Image classification data set "datasets_masked" (yaman1444/master-reseach on GitHub). Class labels (3): benign, malignant, normal.

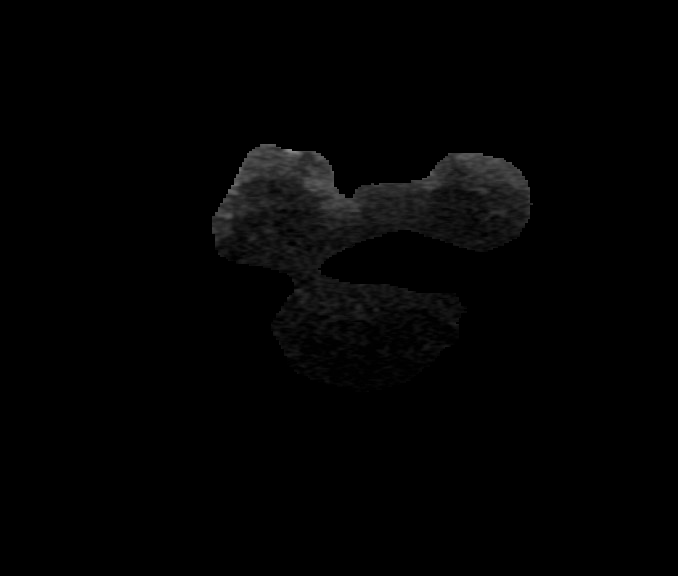
Label: malignant

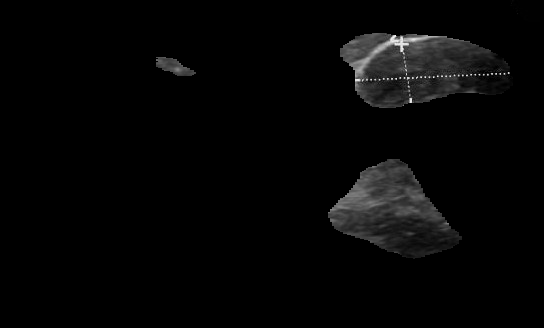
Label: benign

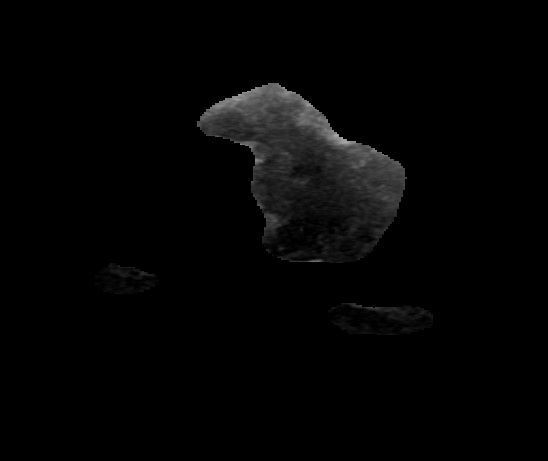
Label: malignant

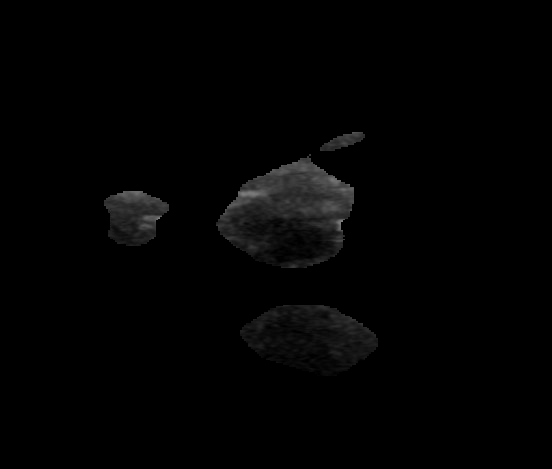
Label: benign

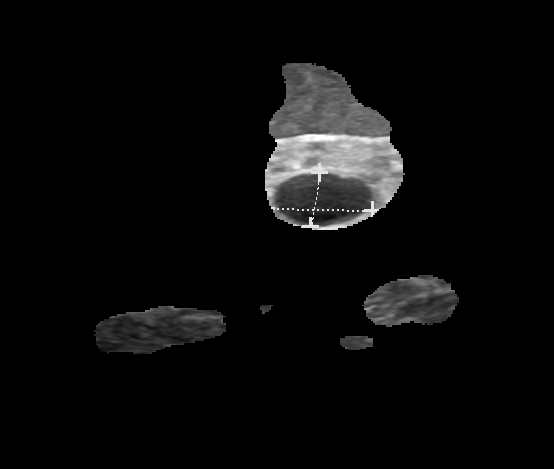
Label: benign

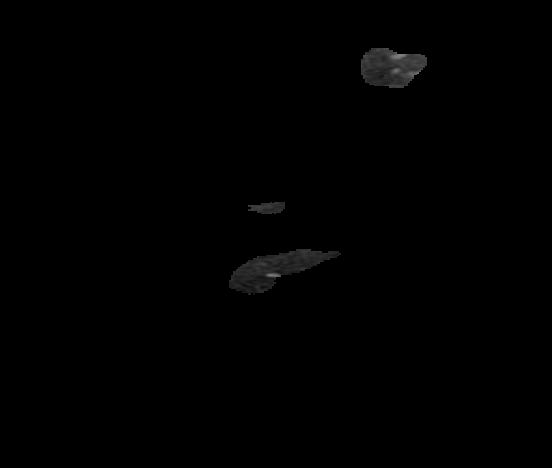
Label: normal
